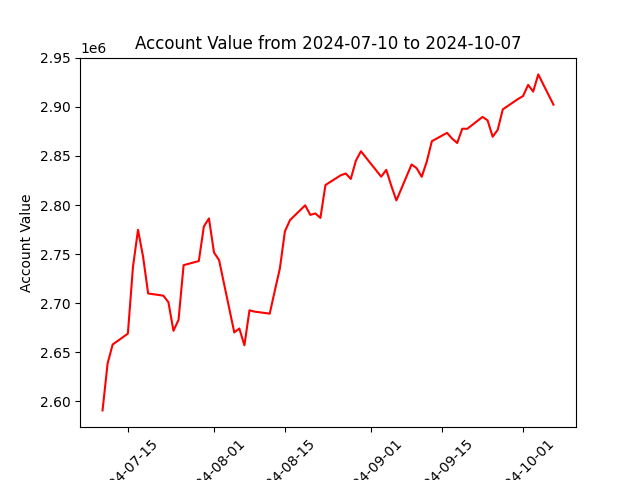

Values plotted in this chart, from the file beside it:
datadate, account_value
20240710, 2590539
20240711, 2638520
20240712, 2657746
20240715, 2668846
20240716, 2736593
20240717, 2774701
20240718, 2747312
20240719, 2709788
20240722, 2707562
20240723, 2700924
20240724, 2671688
20240725, 2682919
20240726, 2738664
20240729, 2742851
20240730, 2778126
20240731, 2786330
20240801, 2751553
20240802, 2743823
20240805, 2670067
20240806, 2674058
20240807, 2656959
20240808, 2692621
20240809, 2691286
20240812, 2689203
20240813, 2712605
20240814, 2735268
20240815, 2773216
20240816, 2784612
20240819, 2799720
20240820, 2789927
20240821, 2791371
20240822, 2786874
20240823, 2820411
20240826, 2830302
20240827, 2832152
20240828, 2826600
20240829, 2845171
20240830, 2854830
20240903, 2828915
20240904, 2835866
20240905, 2819485
20240906, 2804712
20240909, 2841367
20240910, 2837517
20240911, 2828787
20240912, 2844417
20240913, 2865080
20240916, 2873618
20240917, 2867725
20240918, 2863243
20240919, 2877786
20240920, 2877769
20240923, 2889845
20240924, 2886344
20240925, 2869624
20240926, 2876739
20240927, 2897569
20240930, 2908092
20241001, 2911166
20241002, 2922528
... 3 more rows
